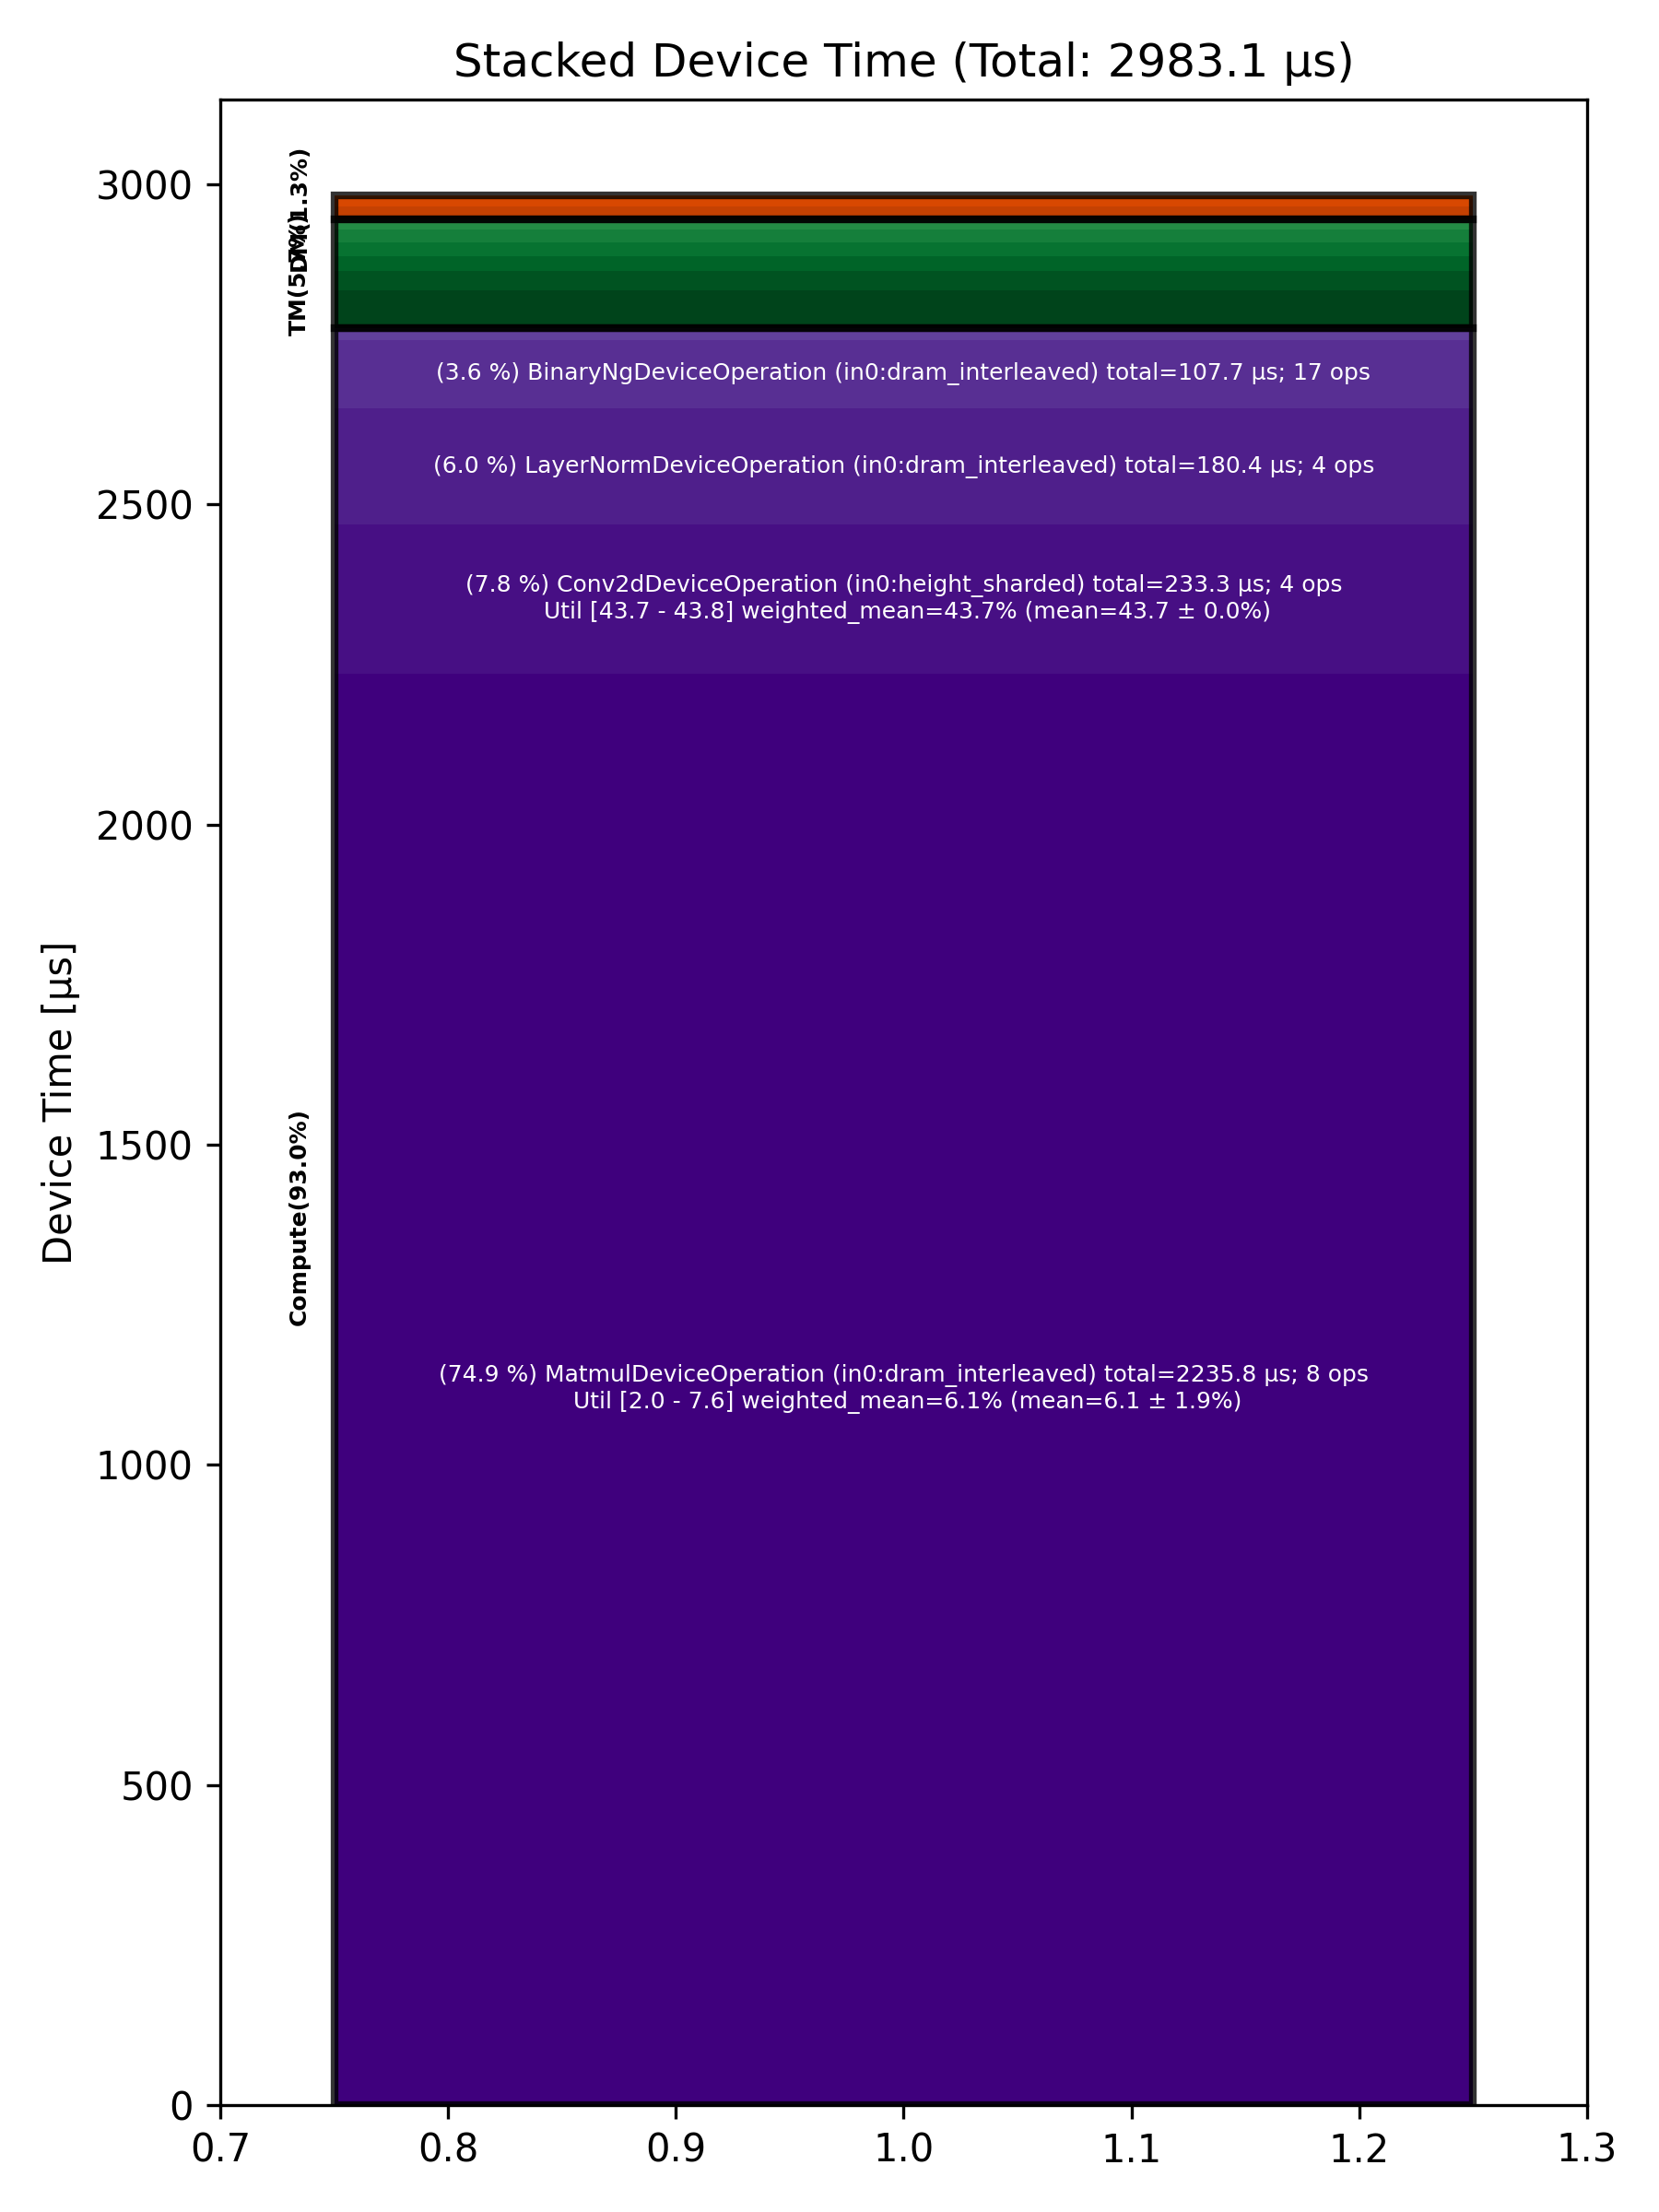

Values plotted in this chart, from the file beside it:
Total % [%], Op Code, Device Time Sum [μs], Op Count, Op Category, Min FLOPs [%], Max FLOPs [%], Mean FLOPs [%], Std FLOPs [%], Weighted Mean FLOPs [%]
74.95, MatmulDeviceOperation (in0:dram_interlea…, 2236, 8, Compute, 2.03, 7.57, 6.05, 1.87, 6.12
7.82, Conv2dDeviceOperation (in0:height_sharde…, 233.3, 4, Compute, 43.71, 43.75, 43.74, 0.02, 43.74
6.05, LayerNormDeviceOperation (in0:dram_inter…, 180.4, 4, Compute, , , , , 
3.61, BinaryNgDeviceOperation (in0:dram_interl…, 107.7, 17, Compute, , , , , 
1.96, ReshapeViewDeviceOperation (in0:dram_int…, 58.35, 8, TM, , , , , 
1.03, TilizeWithValPaddingDeviceOperation (in0…, 30.73, 4, TM, , , , , 
0.78, SliceDeviceOperation (in0:dram_interleav…, 23.19, 12, TM, , , , , 
0.72, UntilizeWithUnpaddingDeviceOperation (in…, 21.57, 6, TM, , , , , 
0.69, PermuteDeviceOperation (in0:dram_interle…, 20.51, 2, TM, , , , , 
0.68, CopyDeviceOperation (in0:dram_interleave…, 20.20, 2, DM, , , , , 
0.49, UnaryDeviceOperation (in0:dram_interleav…, 14.65, 4, Compute, , , , , 
0.38, ShardedToInterleavedDeviceOperation (in0…, 11.28, 4, DM, , , , , 
0.29, ConcatDeviceOperation (in0:dram_interlea…, 8.63, 4, TM, , , , , 
0.16, FillPadDeviceOperation (in0:dram_interle…, 4.92, 1, TM, , , , , 
0.11, ReduceDeviceOperation (in0:dram_interlea…, 3.41, 1, Compute, , , , , 
0.10, InterleavedToShardedDeviceOperation (in0…, 2.98, 4, DM, , , , , 
0.07, HaloDeviceOperation (in0:height_sharded), 2.16, 4, DM, , , , , 
0.06, TypecastDeviceOperation (in0:dram_interl…, 1.91, 1, TM, , , , , 
0.05, MoveDeviceOperation (in0:height_sharded), 1.45, 4, DM, , , , , 
